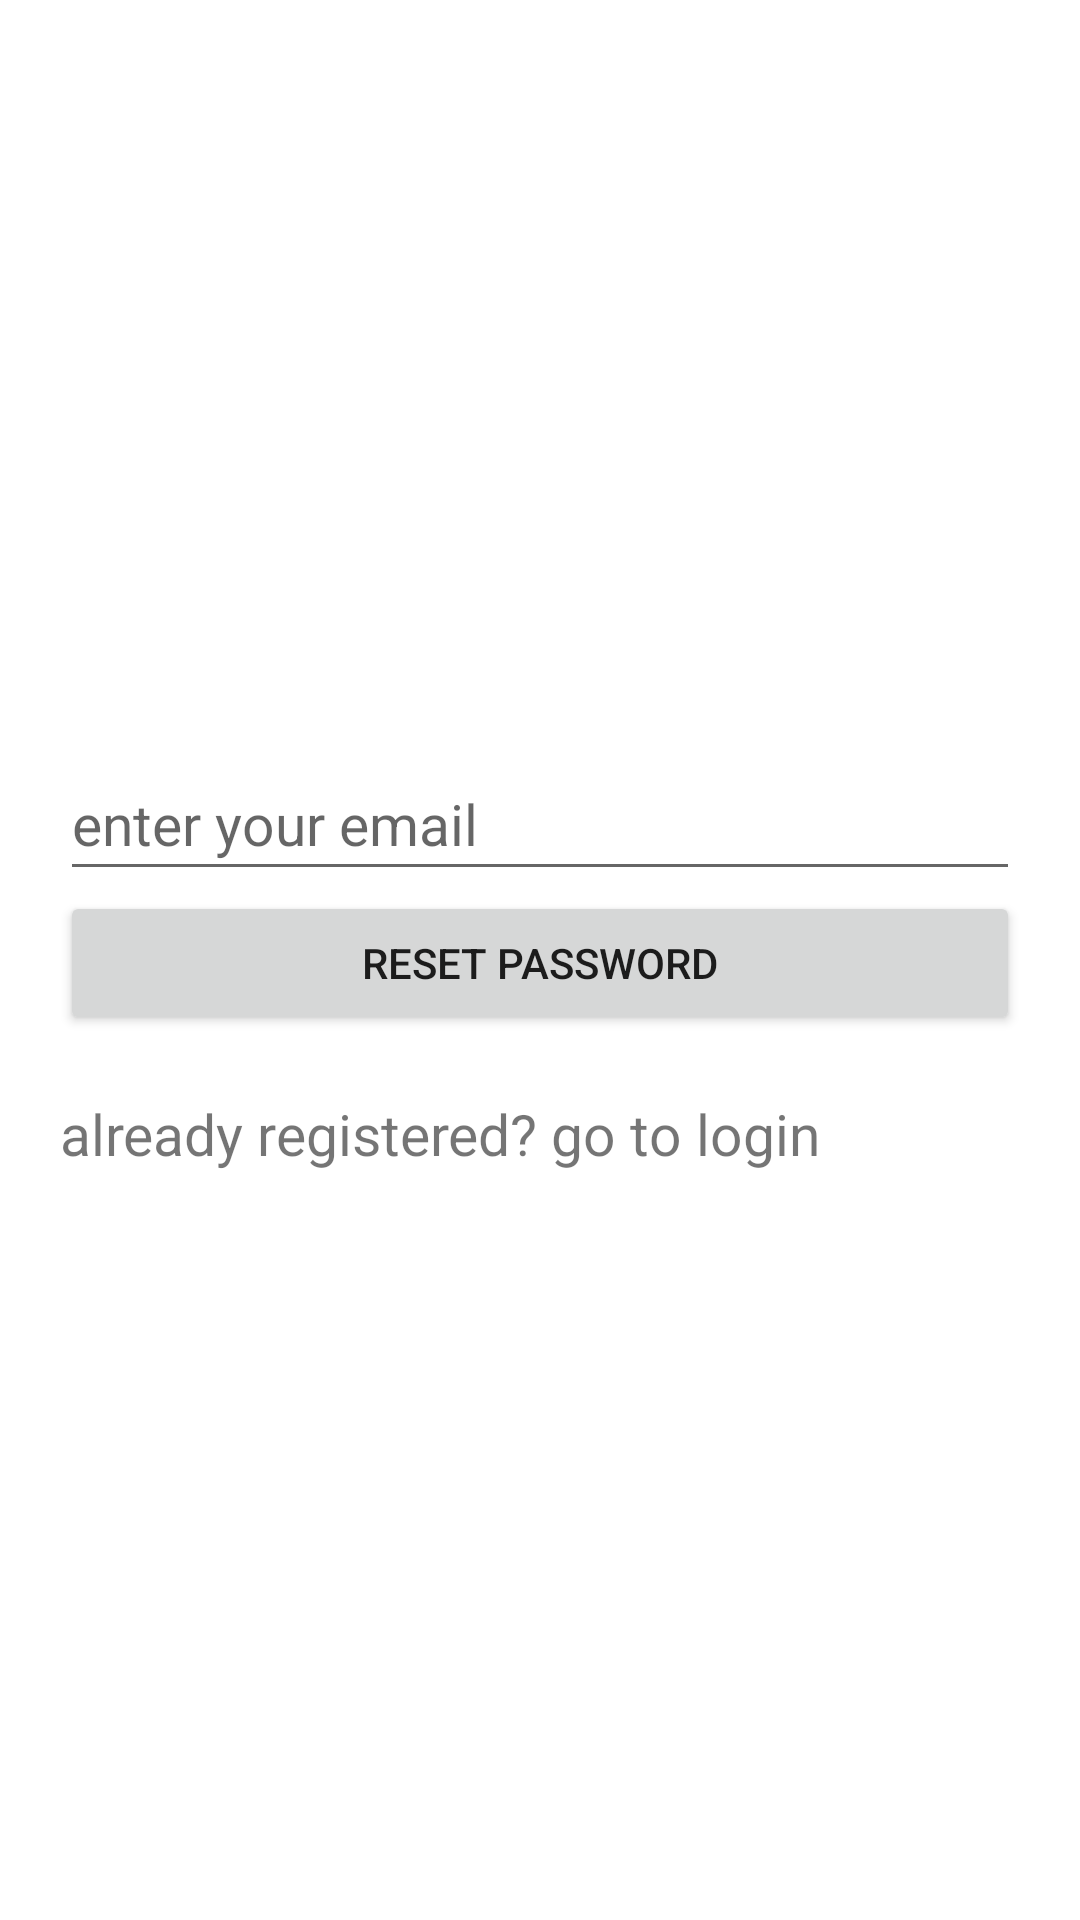

Layout XML and referenced resources for this Android screen:
<!-- AndroidManifest.xml: application theme Theme.FirebaseAppBTU1 -->
<!-- res/layout/activity_forget_password.xml -->
<?xml version="1.0" encoding="utf-8"?>
<LinearLayout xmlns:android="http://schemas.android.com/apk/res/android"
    xmlns:app="http://schemas.android.com/apk/res-auto"
    xmlns:tools="http://schemas.android.com/tools"
    android:layout_width="match_parent"
    android:layout_height="match_parent"
    tools:context=".LoginActivity"
    android:orientation="vertical"
    android:gravity="center"
    android:paddingHorizontal="20dp">

    <EditText
        android:id="@+id/forgotEmailEditText"
        android:layout_width="match_parent"
        android:layout_height="wrap_content"
        android:hint="@string/enter_your_email"
        android:inputType="textEmailAddress"
        android:minHeight="48dp"
        android:textSize="19sp" />

    <Button
        android:id="@+id/resetPasswordButton"
        android:layout_width="match_parent"
        android:layout_height="wrap_content"
        android:text="Reset Password" />

    <TextView
        android:id="@+id/registeredAlreadyButton"
        android:layout_width="wrap_content"
        android:layout_height="wrap_content"
        android:layout_gravity="start"
        android:text="already registered? go to login"
        android:textSize="19sp"
        android:layout_marginTop="20dp"/>


</LinearLayout>
<!-- resources referenced by this layout -->
<resources>
  <string name="enter_your_email">enter your email</string>
  <style name="Theme.FirebaseAppBTU1" parent="Theme.MaterialComponents.DayNight.DarkActionBar">
          
          <item name="colorPrimary">@color/purple_500</item>
          <item name="colorPrimaryVariant">@color/purple_700</item>
          <item name="colorOnPrimary">@color/white</item>
          
          <item name="colorSecondary">@color/teal_200</item>
          <item name="colorSecondaryVariant">@color/teal_700</item>
          <item name="colorOnSecondary">@color/black</item>
          
          <item name="android:statusBarColor">?attr/colorPrimaryVariant</item>
          
      </style>
  <!-- not gathered from this repository: default colours our renderer supplied (Android Studio template values) -->
  <color name="purple_500">#FF6200EE</color>
  <color name="purple_700">#FF3700B3</color>
  <color name="teal_200">#FF03DAC5</color>
  <color name="teal_700">#FF018786</color>
  <color name="black">#FF000000</color>
  <color name="white">#FFFFFFFF</color>
</resources>
